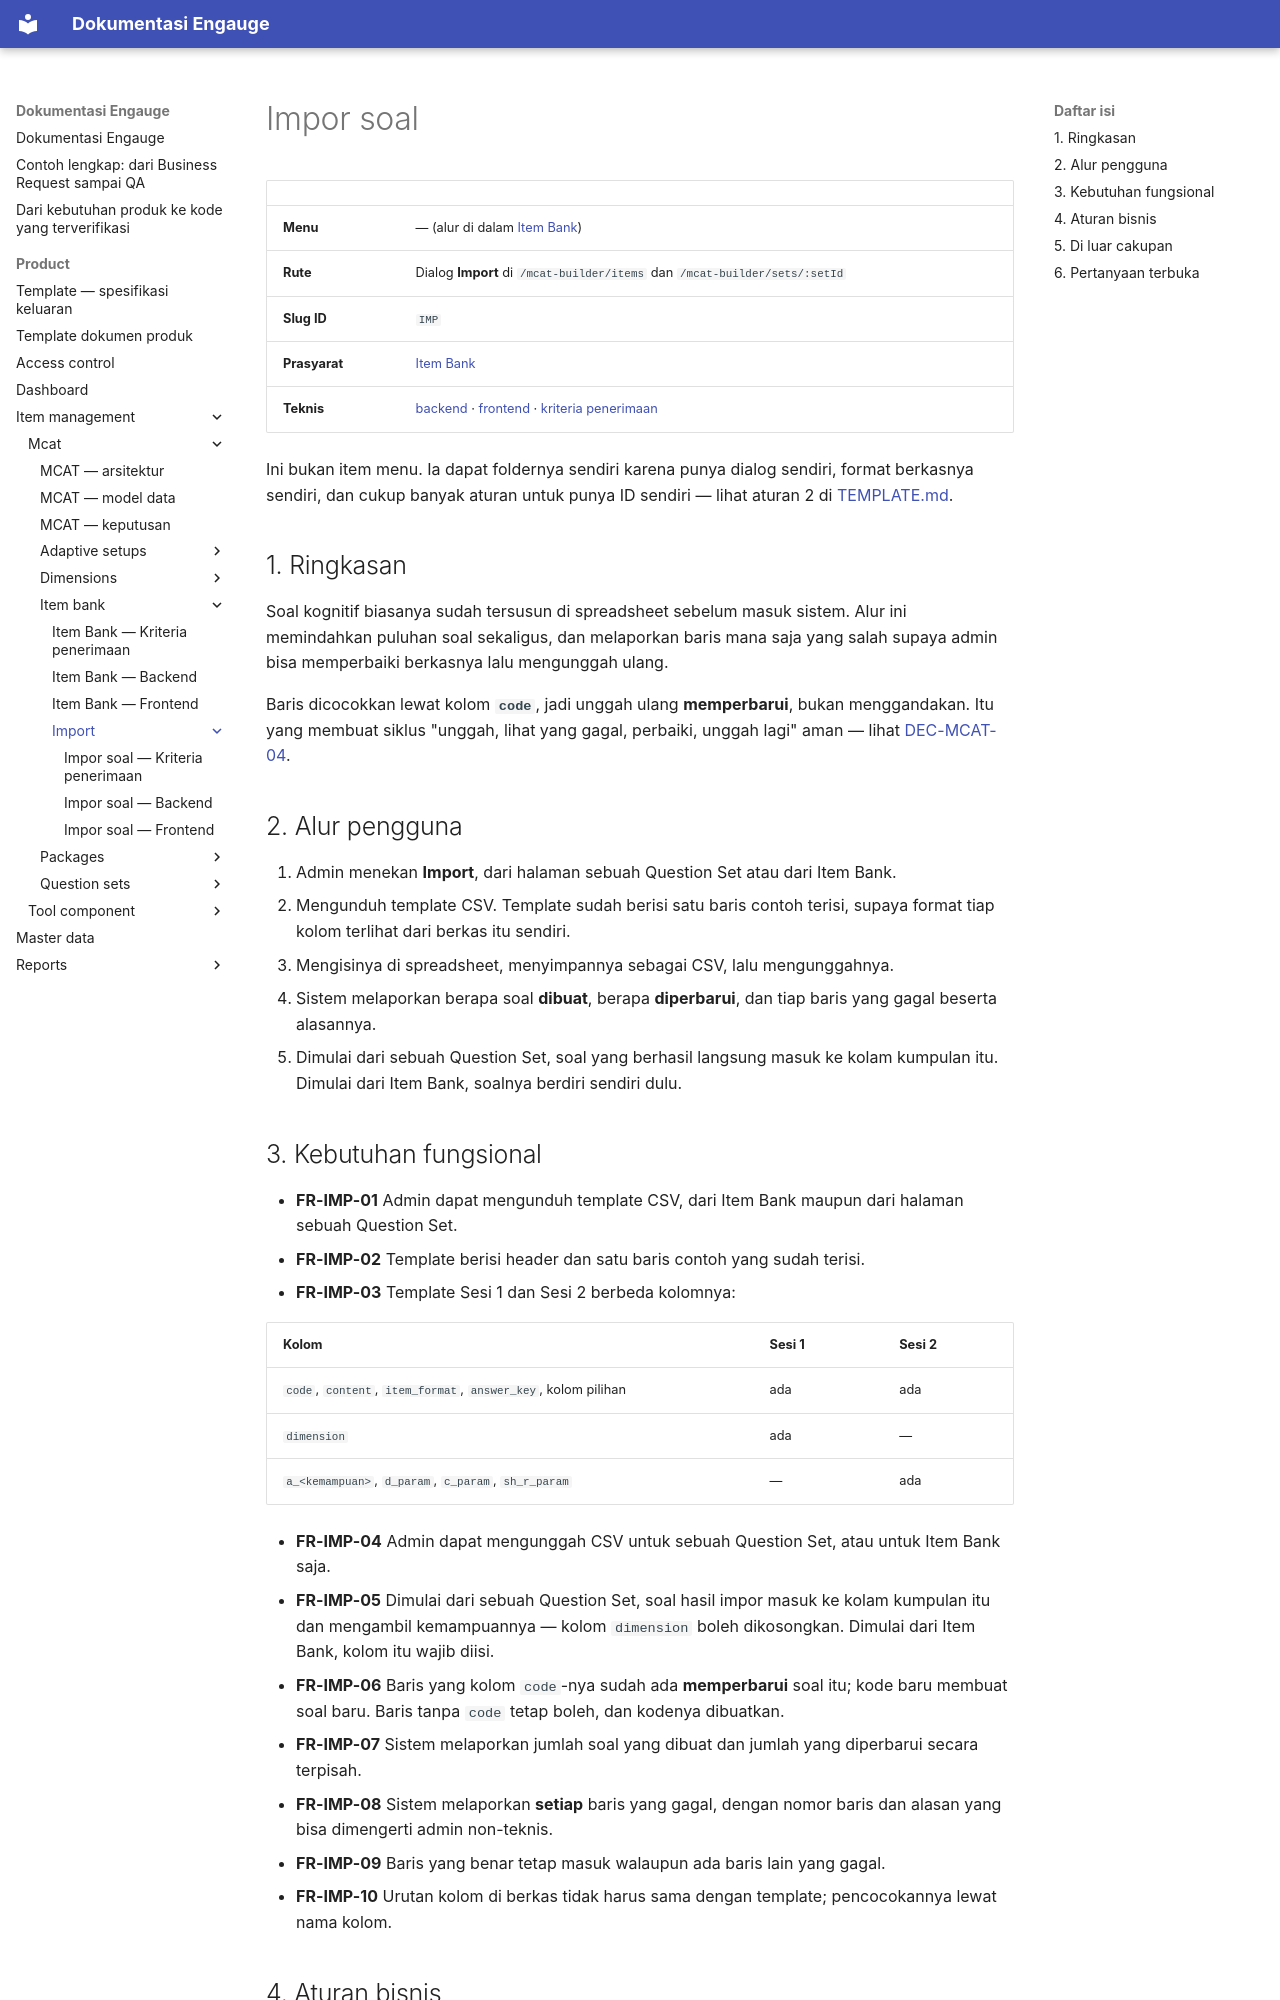

repository: farhadzamanzuhdi/mcat-docs · page: product/item-management/mcat/item-bank/import/index.html · generator: mkdocs

# Impor soal

| | |
| --- | --- |
| **Menu** | — (alur di dalam [Item Bank](../README.md)) |
| **Rute** | Dialog **Import** di `/mcat-builder/items` dan `/mcat-builder/sets/:setId` |
| **Slug ID** | `IMP` |
| **Prasyarat** | [Item Bank](../README.md) |
| **Teknis** | [backend](backend.md) · [frontend](frontend.md) · [kriteria penerimaan](acceptance-criteria.md) |

Ini bukan item menu. Ia dapat foldernya sendiri karena punya dialog sendiri, format berkasnya sendiri, dan
cukup banyak aturan untuk punya ID sendiri — lihat aturan 2 di [TEMPLATE.md](../../../../TEMPLATE.md).

## 1. Ringkasan

Soal kognitif biasanya sudah tersusun di spreadsheet sebelum masuk sistem. Alur ini memindahkan puluhan soal
sekaligus, dan melaporkan baris mana saja yang salah supaya admin bisa memperbaiki berkasnya lalu mengunggah
ulang.

Baris dicocokkan lewat kolom **`code`**, jadi unggah ulang **memperbarui**, bukan menggandakan. Itu yang
membuat siklus "unggah, lihat yang gagal, perbaiki, unggah lagi" aman — lihat [DEC-MCAT-04](../../decisions.md).

## 2. Alur pengguna

1. Admin menekan **Import**, dari halaman sebuah Question Set atau dari Item Bank.
2. Mengunduh template CSV. Template sudah berisi satu baris contoh terisi, supaya format tiap kolom terlihat
   dari berkas itu sendiri.
3. Mengisinya di spreadsheet, menyimpannya sebagai CSV, lalu mengunggahnya.
4. Sistem melaporkan berapa soal **dibuat**, berapa **diperbarui**, dan tiap baris yang gagal beserta
   alasannya.
5. Dimulai dari sebuah Question Set, soal yang berhasil langsung masuk ke kolam kumpulan itu. Dimulai dari Item
   Bank, soalnya berdiri sendiri dulu.
